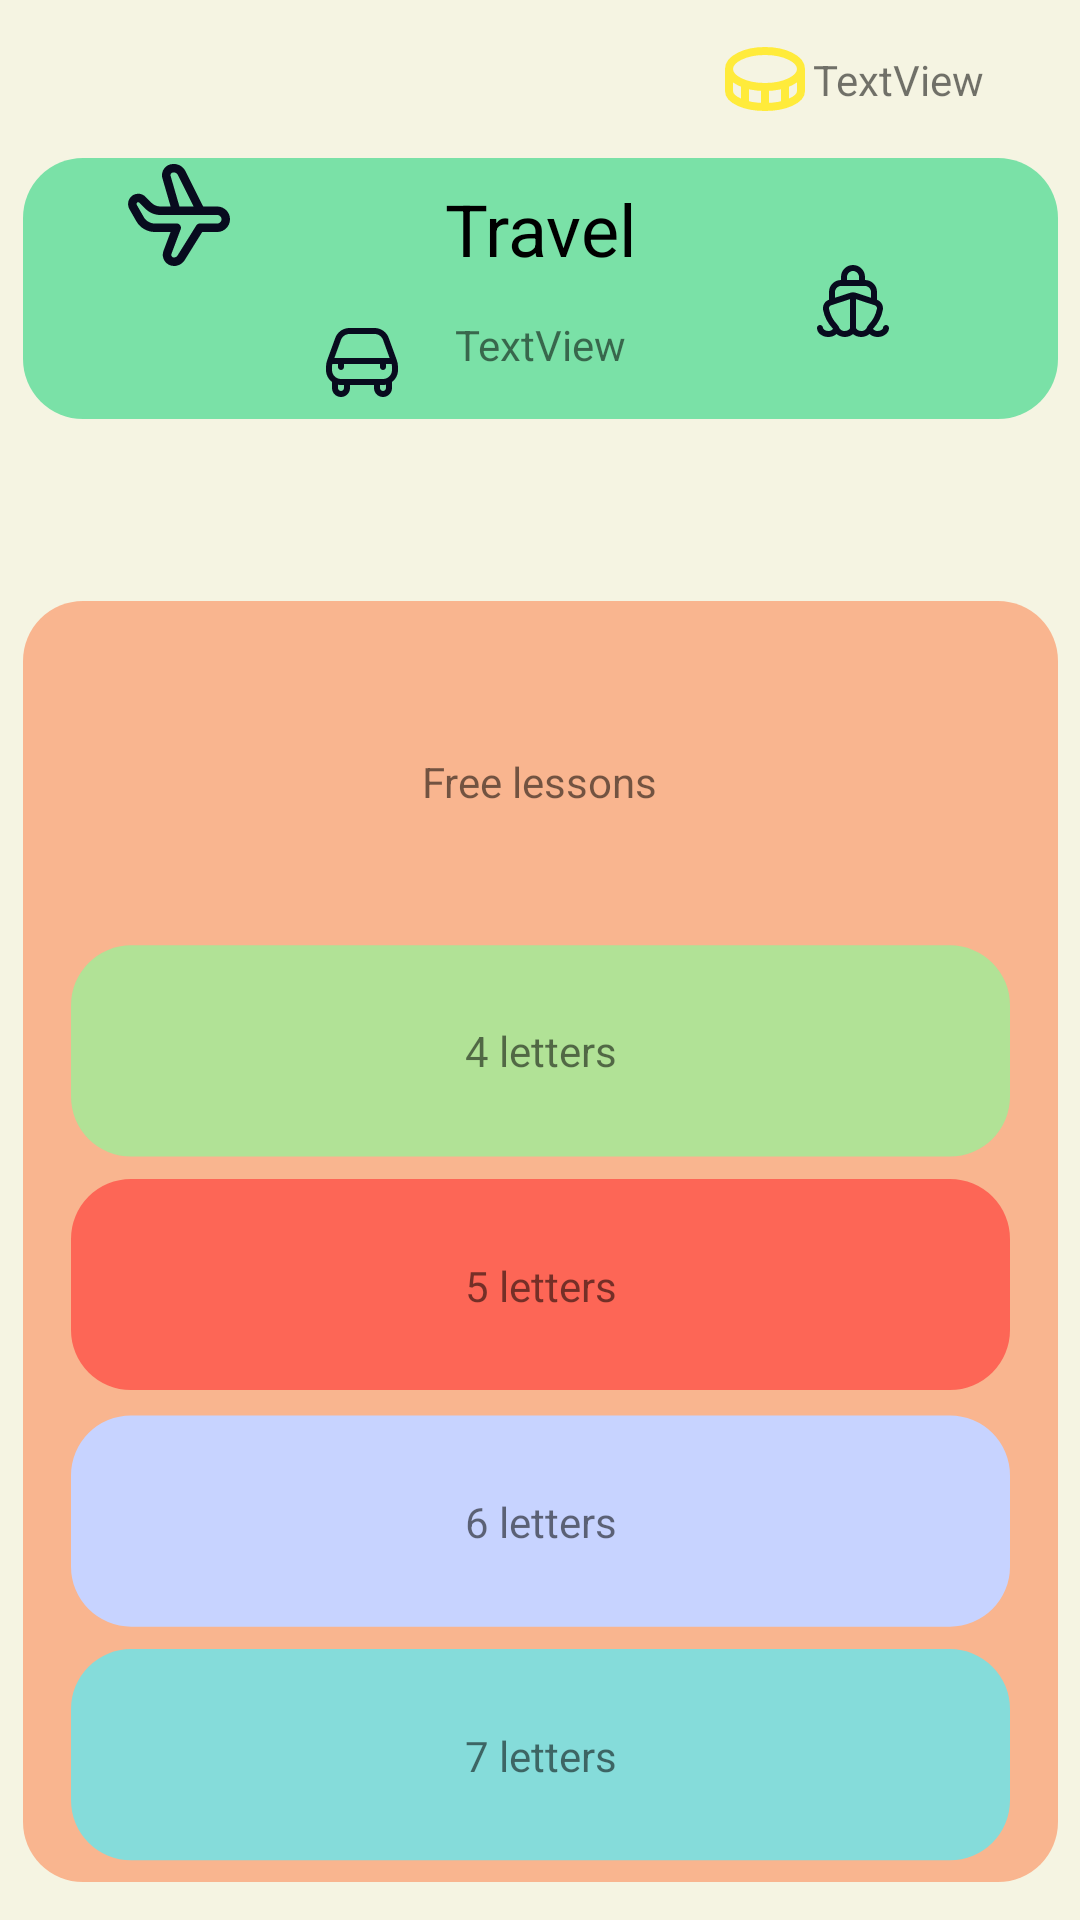

Reconstruct the res/layout file that produces this screen, plus the resources it refers to.
<!-- AndroidManifest.xml: application theme Theme.MyWordle -->
<!-- res/layout/fragment_main.xml -->
<?xml version="1.0" encoding="utf-8"?>
<androidx.constraintlayout.widget.ConstraintLayout xmlns:android="http://schemas.android.com/apk/res/android"
    xmlns:app="http://schemas.android.com/apk/res-auto"
    xmlns:tools="http://schemas.android.com/tools"

    android:layout_width="match_parent"
    android:layout_height="match_parent"
    android:background="@color/background">


    

    

    <ImageView
        android:id="@+id/travel_button"
        android:layout_width="wrap_content"
        android:layout_height="wrap_content"

        android:src="@drawable/travel_button"
        android:visibility="visible"
        app:layout_constraintBottom_toTopOf="@+id/imageView"
        app:layout_constraintEnd_toEndOf="parent"
        app:layout_constraintStart_toStartOf="parent"
        app:layout_constraintTop_toTopOf="parent" />

    <ImageView
        android:id="@+id/imageView"
        android:layout_width="0dp"
        android:layout_height="wrap_content"
        app:layout_constraintBottom_toBottomOf="parent"
        app:layout_constraintEnd_toEndOf="parent"
        app:layout_constraintHorizontal_bias="0.0"
        app:layout_constraintStart_toStartOf="parent"
        app:layout_constraintTop_toTopOf="parent"
        app:layout_constraintVertical_bias="0.94"
        app:srcCompat="@drawable/free_game_background" />

    <ImageView
        android:id="@+id/letter_6_free"
        android:layout_width="wrap_content"
        android:layout_height="wrap_content"
        android:layout_margin="20px"

        app:layout_constraintBottom_toTopOf="@+id/letter_7_free"
        app:layout_constraintEnd_toEndOf="parent"
        app:layout_constraintStart_toStartOf="parent"
        app:srcCompat="@drawable/letter_6_free_game" />

    <ImageView
        android:id="@+id/letter_4_free"
        android:layout_width="wrap_content"
        android:layout_height="wrap_content"
        android:layout_margin="20px"

        app:layout_constraintBottom_toTopOf="@+id/letter_5_free"
        app:layout_constraintEnd_toEndOf="parent"
        app:layout_constraintStart_toStartOf="parent"
        app:srcCompat="@drawable/letter_4_free_game" />

    <ImageView
        android:id="@+id/letter_5_free"
        android:layout_width="wrap_content"
        android:layout_height="wrap_content"
        android:layout_margin="20px"

        app:layout_constraintBottom_toTopOf="@+id/letter_6_free"
        app:layout_constraintEnd_toEndOf="parent"
        app:layout_constraintStart_toStartOf="parent"
        app:srcCompat="@drawable/letter_5_free_game" />

    <ImageView
        android:id="@+id/letter_7_free"
        android:layout_width="wrap_content"
        android:layout_height="wrap_content"
        android:layout_margin="20px"
        app:layout_constraintBottom_toBottomOf="@+id/imageView"
        app:layout_constraintEnd_toEndOf="parent"
        app:layout_constraintStart_toStartOf="parent"

        app:srcCompat="@drawable/letter_7_free_game" />

    <TextView
        android:id="@+id/textView7"
        android:layout_width="wrap_content"
        android:layout_height="wrap_content"
        android:text="7 letters"
        app:layout_constraintBottom_toBottomOf="@+id/letter_7_free"
        app:layout_constraintEnd_toEndOf="@+id/letter_7_free"
        app:layout_constraintStart_toStartOf="@+id/letter_7_free"
        app:layout_constraintTop_toTopOf="@+id/letter_7_free" />

    <TextView
        android:id="@+id/textView2"
        android:layout_width="wrap_content"
        android:layout_height="wrap_content"
        android:text="Free lessons"
        app:layout_constraintBottom_toTopOf="@+id/letter_4_free"
        app:layout_constraintEnd_toEndOf="parent"
        app:layout_constraintStart_toStartOf="parent"
        app:layout_constraintTop_toTopOf="@+id/imageView"
        app:layout_constraintVertical_bias="0.53" />

    <TextView
        android:id="@+id/textView3"
        android:layout_width="79dp"
        android:layout_height="47dp"
        android:gravity="center"
        android:text="Travel"
        android:textColor="@color/black"
        android:textSize="24sp"
        app:layout_constraintEnd_toEndOf="@+id/travel_button"
        app:layout_constraintStart_toStartOf="@+id/travel_button"
        app:layout_constraintTop_toTopOf="@+id/travel_button" />

    <ImageView
        android:id="@+id/imageView3"
        android:layout_width="34dp"
        android:layout_height="38dp"
        app:layout_constraintEnd_toStartOf="@+id/textView3"
        app:layout_constraintHorizontal_bias="0.38"
        app:layout_constraintStart_toStartOf="@+id/travel_button"
        app:layout_constraintTop_toTopOf="@+id/travel_button"
        app:srcCompat="@drawable/fi_rr_plane" />

    <ImageView
        android:id="@+id/imageView4"
        android:layout_width="wrap_content"
        android:layout_height="wrap_content"
        app:layout_constraintBottom_toBottomOf="@+id/travel_button"
        app:layout_constraintEnd_toEndOf="@+id/travel_button"
        app:layout_constraintHorizontal_bias="0.319"
        app:layout_constraintStart_toStartOf="@+id/travel_button"
        app:layout_constraintTop_toBottomOf="@+id/imageView3"
        app:layout_constraintVertical_bias="0.531"
        app:srcCompat="@drawable/fi_rr_car" />

    <ImageView
        android:id="@+id/imageView5"
        android:layout_width="wrap_content"
        android:layout_height="wrap_content"
        app:layout_constraintBottom_toBottomOf="@+id/travel_button"
        app:layout_constraintEnd_toEndOf="@+id/travel_button"
        app:layout_constraintHorizontal_bias="0.466"
        app:layout_constraintStart_toEndOf="@+id/textView3"
        app:layout_constraintTop_toTopOf="@+id/travel_button"
        app:srcCompat="@drawable/fi_rr_ship" />

    <TextView
        android:id="@+id/textView4"
        android:layout_width="wrap_content"
        android:layout_height="wrap_content"
        android:text="4 letters"
        app:layout_constraintBottom_toBottomOf="@+id/letter_4_free"
        app:layout_constraintEnd_toEndOf="@+id/letter_4_free"
        app:layout_constraintStart_toStartOf="@+id/letter_4_free"
        app:layout_constraintTop_toTopOf="@+id/letter_4_free" />

    <TextView
        android:id="@+id/textView5"
        android:layout_width="wrap_content"
        android:layout_height="wrap_content"
        android:text="5 letters"
        app:layout_constraintBottom_toBottomOf="@+id/letter_5_free"
        app:layout_constraintEnd_toEndOf="@+id/letter_5_free"
        app:layout_constraintStart_toStartOf="@+id/letter_5_free"
        app:layout_constraintTop_toTopOf="@+id/letter_5_free" />

    <TextView
        android:id="@+id/textView6"
        android:layout_width="wrap_content"
        android:layout_height="wrap_content"
        android:text="6 letters"
        app:layout_constraintBottom_toBottomOf="@+id/letter_6_free"
        app:layout_constraintEnd_toEndOf="@+id/letter_6_free"
        app:layout_constraintStart_toStartOf="@+id/letter_6_free"
        app:layout_constraintTop_toTopOf="@+id/letter_6_free" />

    <TextView
        android:id="@+id/Level"
        android:layout_width="wrap_content"
        android:layout_height="wrap_content"
        android:text="TextView"
        app:layout_constraintBottom_toBottomOf="@+id/travel_button"
        app:layout_constraintEnd_toEndOf="@+id/travel_button"
        app:layout_constraintStart_toStartOf="@+id/travel_button"
        app:layout_constraintTop_toBottomOf="@+id/textView3"
        app:layout_constraintVertical_bias="0.19999999" />

    <TextView
        android:id="@+id/moneyText"
        android:layout_width="wrap_content"
        android:layout_height="wrap_content"
        android:layout_marginEnd="32dp"
        android:text="TextView"
        app:layout_constraintBottom_toTopOf="@+id/travel_button"
        app:layout_constraintEnd_toEndOf="parent"
        app:layout_constraintTop_toTopOf="parent" />

    <ImageView
        android:id="@+id/imageView8"
        android:layout_width="wrap_content"
        android:layout_height="wrap_content"
        app:layout_constraintBottom_toTopOf="@+id/travel_button"
        app:layout_constraintEnd_toStartOf="@+id/moneyText"
        app:layout_constraintTop_toTopOf="parent"
        app:srcCompat="@drawable/coin" />

</androidx.constraintlayout.widget.ConstraintLayout>
<!-- resources referenced by this layout -->
<resources>
  <color name="background">#F5F4E2</color>
  <color name="black">#FF000000</color>
  <!-- drawable coin (drawable) -->
  <vector xmlns:android="http://schemas.android.com/apk/res/android" android:height="32dp" android:viewportHeight="24" android:viewportWidth="24" android:width="32dp">
        
      <path android:fillColor="#0000" android:pathData="M21,9.5C21,11.985 16.971,14 12,14M21,9.5C21,7.015 16.971,5 12,5C7.029,5 3,7.015 3,9.5M21,9.5V15C21,17.209 16.971,19 12,19M12,14C7.029,14 3,11.985 3,9.5M12,14V19M3,9.5V15C3,17.209 7.029,19 12,19M7,18.326V13.242M17,18.326V13.242" android:strokeColor="@color/yellow" android:strokeLineCap="round" android:strokeLineJoin="round" android:strokeWidth="2"/>
      
  </vector>
  <!-- drawable fi_rr_car: vector/xml drawable (drawable, 2105 chars, omitted) -->
  <!-- drawable fi_rr_plane: vector/xml drawable (drawable, 2687 chars, omitted) -->
  <!-- drawable fi_rr_ship: vector/xml drawable (drawable, 2553 chars, omitted) -->
  <!-- drawable free_game_background (drawable) -->
  <vector xmlns:android="http://schemas.android.com/apk/res/android"
      android:width="345dp"
      android:height="427dp"
      android:viewportWidth="345"
      android:viewportHeight="427">
    <path
        android:pathData="M20,0L325,0A20,20 0,0 1,345 20L345,407A20,20 0,0 1,325 427L20,427A20,20 0,0 1,0 407L0,20A20,20 0,0 1,20 0z"
        android:fillColor="#F9B58F"/>
  </vector>
  <!-- drawable letter_4_free_game (drawable) -->
  <vector xmlns:android="http://schemas.android.com/apk/res/android"
      android:width="313dp"
      android:height="71dp"
      android:viewportWidth="313"
      android:viewportHeight="71">
    <path
        android:pathData="M20,0.44L293,0.44A20,20 0,0 1,313 20.44L313,50.83A20,20 0,0 1,293 70.83L20,70.83A20,20 0,0 1,0 50.83L0,20.44A20,20 0,0 1,20 0.44z"
        android:fillColor="#9CEF98"
        android:fillAlpha="0.78"/>
  </vector>
  <!-- drawable letter_5_free_game (drawable) -->
  <vector xmlns:android="http://schemas.android.com/apk/res/android"
      android:width="313dp"
      android:height="72dp"
      android:viewportWidth="313"
      android:viewportHeight="72">
    <path
        android:pathData="M20,0.63L293,0.63A20,20 0,0 1,313 20.63L313,51.02A20,20 0,0 1,293 71.02L20,71.02A20,20 0,0 1,0 51.02L0,20.63A20,20 0,0 1,20 0.63z"
        android:fillColor="#FF423B"
        android:fillAlpha="0.68"/>
  </vector>
  <!-- drawable letter_6_free_game (drawable) -->
  <vector xmlns:android="http://schemas.android.com/apk/res/android"
      android:width="313dp"
      android:height="72dp"
      android:viewportWidth="313"
      android:viewportHeight="72">
    <path
        android:pathData="M20,0.83L293,0.83A20,20 0,0 1,313 20.83L313,51.21A20,20 0,0 1,293 71.21L20,71.21A20,20 0,0 1,0 51.21L0,20.83A20,20 0,0 1,20 0.83z"
        android:fillColor="#C7D3FF"/>
  </vector>
  <!-- drawable letter_7_free_game (drawable) -->
  <vector xmlns:android="http://schemas.android.com/apk/res/android"
      android:width="313dp"
      android:height="71dp"
      android:viewportWidth="313"
      android:viewportHeight="71">
    <path
        android:pathData="M20,0.02L293,0.02A20,20 0,0 1,313 20.02L313,50.4A20,20 0,0 1,293 70.4L20,70.4A20,20 0,0 1,0 50.4L0,20.02A20,20 0,0 1,20 0.02z"
        android:fillColor="#85DCDA"/>
  </vector>
  <!-- drawable travel_button (drawable) -->
  <vector xmlns:android="http://schemas.android.com/apk/res/android"
      android:width="353dp"
      android:height="95dp"
      android:viewportWidth="353"
      android:viewportHeight="95">
    <path
        android:pathData="M24,0L329,0A20,20 0,0 1,349 20L349,67A20,20 0,0 1,329 87L24,87A20,20 0,0 1,4 67L4,20A20,20 0,0 1,24 0z"
        android:fillColor="#7AE1A7"/>
  </vector>
  <style name="Theme.MyWordle" parent="Base.Theme.MyWordle" />
  <color name="yellow">#FFEB3B</color>
  <style name="Base.Theme.MyWordle" parent="Theme.AppCompat.DayNight.NoActionBar">
          
          
      </style>
</resources>
